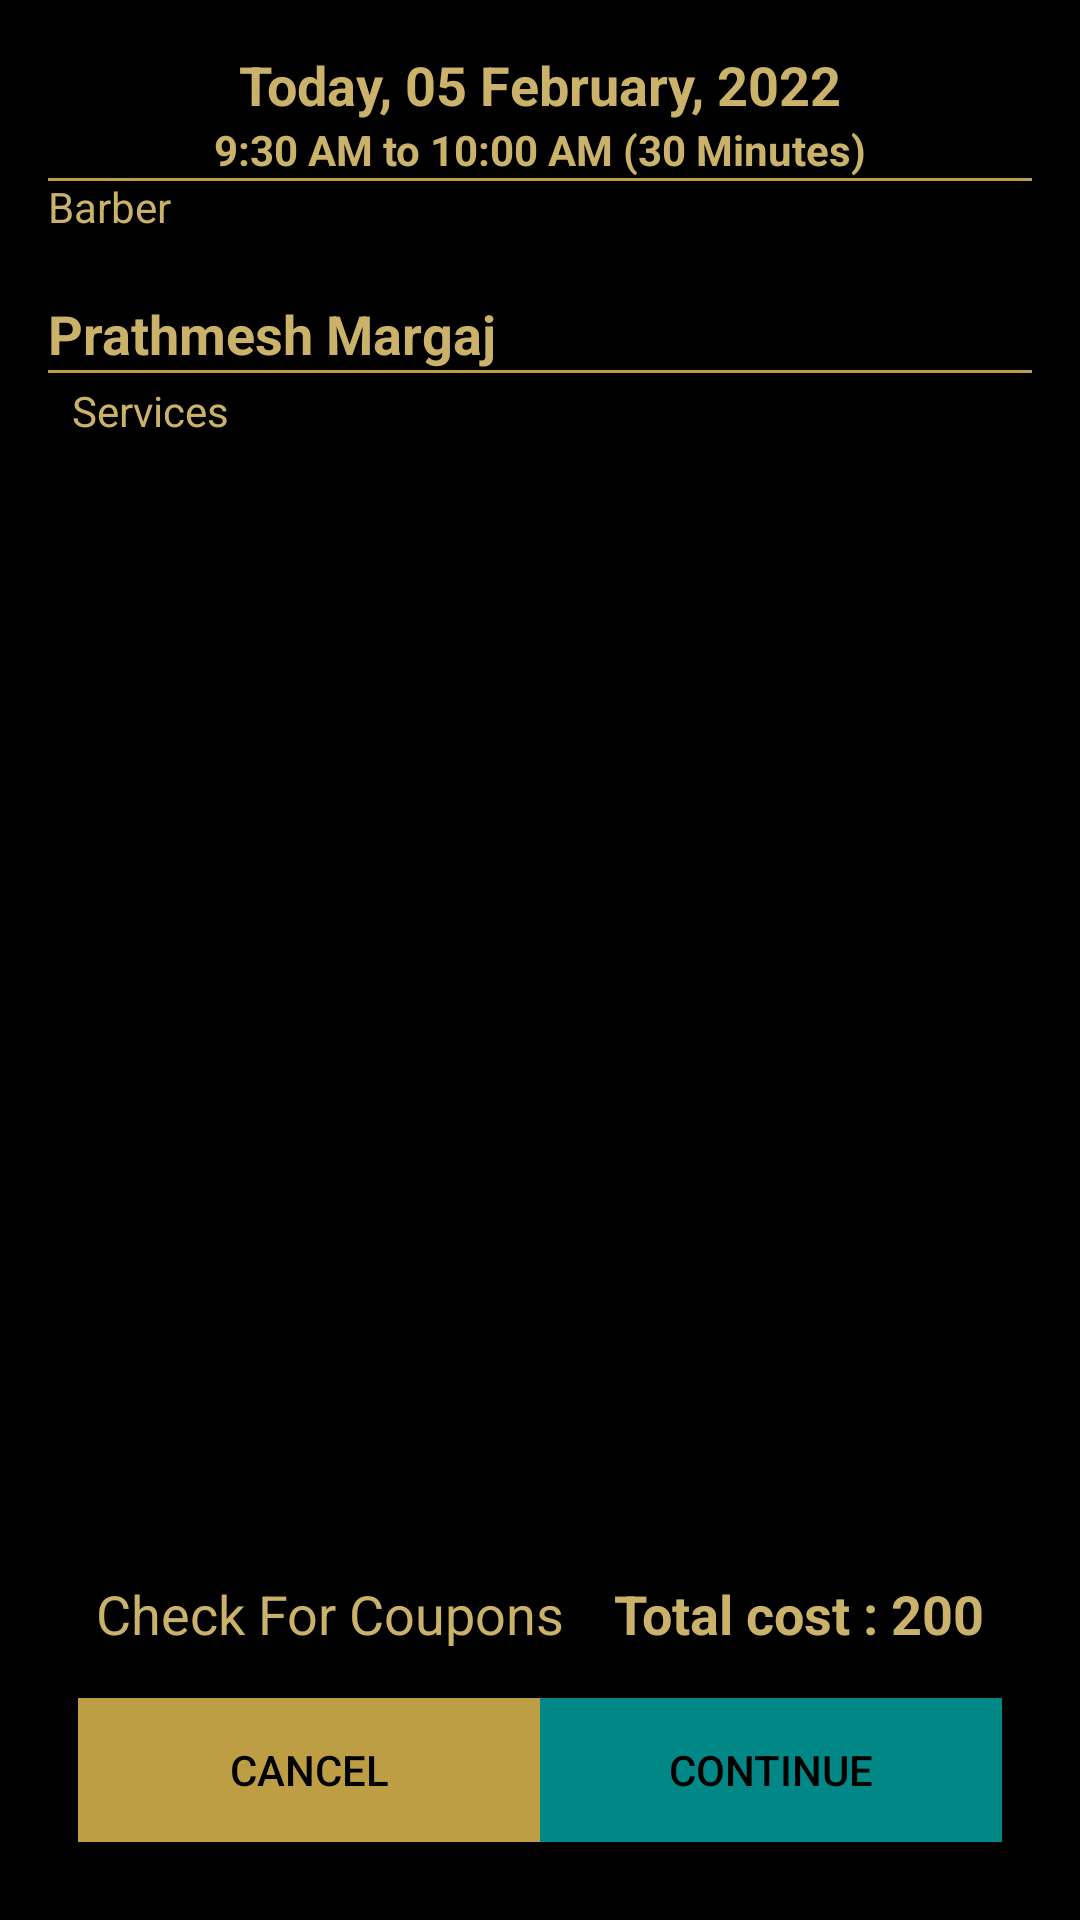

Produce the Android XML layout that renders to this screen, including the resource entries it uses.
<!-- AndroidManifest.xml: application theme Theme.RoyalClips -->
<!-- res/layout/fragment_book_summary.xml -->
<?xml version="1.0" encoding="utf-8"?>
<androidx.constraintlayout.widget.ConstraintLayout xmlns:android="http://schemas.android.com/apk/res/android"
    xmlns:app="http://schemas.android.com/apk/res-auto"
    android:layout_width="match_parent"
    android:layout_height="match_parent"
    xmlns:tools="http://schemas.android.com/tools"
    android:background="@color/splashScreenBackgroundColor"
    android:padding="16dp">

    <TextView
        android:id="@+id/tv_selected_day_date"
        android:layout_width="wrap_content"
        android:layout_height="wrap_content"
        android:layout_gravity="center_horizontal"
        android:text="Today, 05 February, 2022"
        android:textAppearance="@style/TextAppearance.AppCompat.Medium"
        android:textColor="@color/loginTextColor"
        android:textStyle="bold"
        app:layout_constraintEnd_toEndOf="parent"
        app:layout_constraintStart_toStartOf="parent"
        app:layout_constraintTop_toTopOf="parent" />

    <TextView
        android:id="@+id/tv_selected_time"
        android:layout_width="wrap_content"
        android:layout_height="wrap_content"
        android:layout_gravity="center_horizontal"
        android:text="9:30 AM to 10:00 AM (30 Minutes)"
        android:textColor="@color/loginTextColor"
        android:textStyle="bold"
        app:layout_constraintEnd_toEndOf="parent"
        app:layout_constraintStart_toStartOf="parent"
        app:layout_constraintTop_toBottomOf="@id/tv_selected_day_date" />

    <View
        android:layout_width="match_parent"
        android:layout_height="1dp"
        android:background="@color/loginBtnColor"
        app:layout_constraintTop_toBottomOf="@id/tv_selected_time" />


    <TextView
        android:layout_width="match_parent"
        android:layout_height="wrap_content"
        android:text="Barber"
        android:textColor="@color/loginTextColor"
        app:layout_constraintStart_toStartOf="parent"
        app:layout_constraintTop_toBottomOf="@id/tv_selected_time" />

    <TextView
        android:id="@+id/tv_selected_barber"
        android:layout_width="wrap_content"
        android:layout_height="wrap_content"
        android:text="Prathmesh Margaj"
        android:textAppearance="@style/TextAppearance.AppCompat.Medium"
        android:textColor="@color/loginTextColor"
        android:textStyle="bold"
        app:layout_constraintBottom_toBottomOf="@id/iv_barber_pic"
        app:layout_constraintStart_toStartOf="parent" />

    <ImageView
        android:id="@+id/iv_barber_pic"
        android:layout_width="64dp"
        android:layout_height="64dp"
        android:layout_alignParentEnd="true"
        app:layout_constraintEnd_toEndOf="parent"
        app:layout_constraintTop_toBottomOf="@id/tv_selected_time" />

    <View
        android:layout_width="match_parent"
        android:layout_height="1dp"
        android:background="@color/loginBtnColor"
        app:layout_constraintTop_toBottomOf="@id/iv_barber_pic" />

    <TextView
        android:id="@+id/tv_services"
        android:layout_width="match_parent"
        android:layout_height="wrap_content"
        android:layout_marginStart="8dp"
        android:paddingTop="4dp"
        android:paddingBottom="4dp"
        android:textColor="@color/loginTextColor"
        android:text="Services"
        app:layout_constraintStart_toStartOf="parent"
        app:layout_constraintTop_toBottomOf="@id/iv_barber_pic" />

    <androidx.recyclerview.widget.RecyclerView
        android:id="@+id/rv_selected_service"
        android:layout_width="match_parent"
        android:layout_height="0dp"
        android:paddingVertical="16dp"
        tools:listitem="@layout/item_book_service"
        app:layout_constraintTop_toBottomOf="@id/tv_services"
        app:layout_constraintBottom_toTopOf="@id/tv_coupon_code"/>

    <TextView
        android:id="@+id/tv_total_cost"
        android:layout_width="match_parent"
        android:layout_height="wrap_content"
        android:layout_marginEnd="16dp"
        android:gravity="end"
        android:layout_marginBottom="16dp"
        android:text="Total cost : 200"
        android:textAppearance="@style/TextAppearance.AppCompat.Medium"
        android:textColor="@color/loginTextColor"
        android:textStyle="bold"
        app:layout_constraintBottom_toTopOf="@id/btn_cancel"
        app:layout_constraintEnd_toEndOf="parent"/>

    <TextView
        android:id="@+id/tv_coupon_code"
        android:layout_width="wrap_content"
        android:layout_height="wrap_content"
        android:layout_marginLeft="16dp"
        android:layout_marginTop="4dp"
        android:layout_marginRight="16dp"
        android:layout_marginBottom="16dp"
        android:text="Check For Coupons"
        android:textAppearance="@style/TextAppearance.AppCompat.Medium"
        android:textColor="@color/loginTextColor"
        app:layout_constraintBottom_toTopOf="@id/btn_cancel"
        app:layout_constraintStart_toStartOf="parent"/>


    <androidx.appcompat.widget.AppCompatButton
        android:id="@+id/btn_cancel"
        android:layout_width="0dp"
        android:layout_height="wrap_content"
        android:layout_marginVertical="10dp"
        android:layout_marginStart="10dp"
        android:background="@color/loginBtnColor"
        android:text="Cancel"
        android:textColor="@color/black"
        app:layout_constraintBottom_toBottomOf="parent"
        app:layout_constraintEnd_toStartOf="@id/btn_continue"
        app:layout_constraintStart_toStartOf="parent" />

    <androidx.appcompat.widget.AppCompatButton
        android:id="@+id/btn_continue"
        android:layout_width="0dp"
        android:layout_height="wrap_content"
        android:layout_marginVertical="10dp"
        android:layout_marginEnd="10dp"
        android:background="@color/teal_700"
        android:text="Continue"
        android:textColor="@color/black"
        app:layout_constraintBottom_toBottomOf="parent"
        app:layout_constraintEnd_toEndOf="parent"
        app:layout_constraintStart_toEndOf="@id/btn_cancel" />
</androidx.constraintlayout.widget.ConstraintLayout>
<!-- res/layout/item_book_service.xml (included above) -->
<?xml version="1.0" encoding="utf-8"?>
<androidx.constraintlayout.widget.ConstraintLayout xmlns:android="http://schemas.android.com/apk/res/android"
    xmlns:app="http://schemas.android.com/apk/res-auto"
    android:layout_width="match_parent"
    android:layout_height="wrap_content"
    android:background="@drawable/boundary"
    android:orientation="vertical"
    android:paddingBottom="1dp">

    <ImageView
        android:id="@+id/iv_service_pic"
        android:layout_width="64dp"
        android:layout_height="64dp"
        android:layout_margin="8dp"
        android:scaleType="fitXY"
        app:layout_constraintBottom_toBottomOf="parent"
        app:layout_constraintStart_toStartOf="parent"
        app:layout_constraintTop_toTopOf="parent" />

    <TextView
        android:id="@+id/tv_cost"
        android:layout_width="wrap_content"
        android:layout_height="wrap_content"
        android:layout_marginEnd="16dp"
        android:text="100 USD"
        android:textAppearance="@style/TextAppearance.AppCompat.Medium"
        android:textColor="@color/loginTextColor"
        android:textStyle="bold"
        app:layout_constraintBottom_toBottomOf="parent"
        app:layout_constraintEnd_toEndOf="parent"
        app:layout_constraintTop_toTopOf="parent" />

    <TextView
        android:id="@+id/tv_service_name"
        android:layout_width="wrap_content"
        android:layout_height="wrap_content"
        android:layout_marginHorizontal="16dp"
        android:layout_marginTop="5dp"
        android:text="Hair style 1"
        android:textColor="@color/loginTextColor"
        android:textStyle="bold"
        android:textAppearance="@style/TextAppearance.AppCompat.Medium"
        app:layout_constraintStart_toEndOf="@id/iv_service_pic"
        app:layout_constraintTop_toTopOf="parent" />

    <TextView
        android:id="@+id/tv_duration"
        android:layout_width="wrap_content"
        android:layout_height="wrap_content"
        android:layout_marginHorizontal="16dp"
        android:layout_marginTop="8dp"
        android:text="30 Minutes"
        android:textColor="@color/loginTextColor"
        android:textAppearance="@style/TextAppearance.AppCompat.Medium"
        app:layout_constraintStart_toEndOf="@id/iv_service_pic"
        app:layout_constraintTop_toBottomOf="@id/tv_service_name" />

    <View
        android:layout_width="match_parent"
        android:layout_height="3dp"
        android:background="@color/loginBtnColor"
        app:layout_constraintBottom_toBottomOf="parent" />
</androidx.constraintlayout.widget.ConstraintLayout>
<!-- resources referenced by this layout -->
<resources>
  <color name="black">#FF000000</color>
  <color name="loginBtnColor">#be9e44</color>
  <color name="loginTextColor">#CBB26A</color>
  <color name="splashScreenBackgroundColor">#000000</color>
  <color name="teal_700">#FF018786</color>
  <!-- drawable boundary (drawable) -->
  <?xml version="1.0" encoding="utf-8"?>
  <layer-list xmlns:android="http://schemas.android.com/apk/res/android">
  
      <item
          android:bottom="1dp"
          android:left="1dp"
          android:right="1dp"
          android:top="1dp">
          <shape android:shape="rectangle" >
              <stroke
                  android:width="4dp"
                  android:color="@color/loginTextColor" />
              <solid android:color="@color/backgroundColor" />
              <size android:height="50dp"/>
          </shape>
      </item>
  
  
  </layer-list>
  <style name="Theme.RoyalClips" parent="Theme.MaterialComponents.DayNight.NoActionBar">
          
          <item name="colorPrimary">@color/black</item>
          <item name="colorPrimaryVariant">@color/black</item>
          <item name="colorOnPrimary">@color/white</item>
          
          <item name="colorSecondary">@color/teal_200</item>
          <item name="colorSecondaryVariant">@color/teal_700</item>
          <item name="colorOnSecondary">@color/black</item>
          
          <item name="android:statusBarColor" tools:targetApi="l">?attr/colorPrimaryVariant</item>
          
      </style>
  <color name="backgroundColor">#FF000000</color>
  <color name="white">#FFFFFFFF</color>
  <color name="teal_200">#FF03DAC5</color>
</resources>
